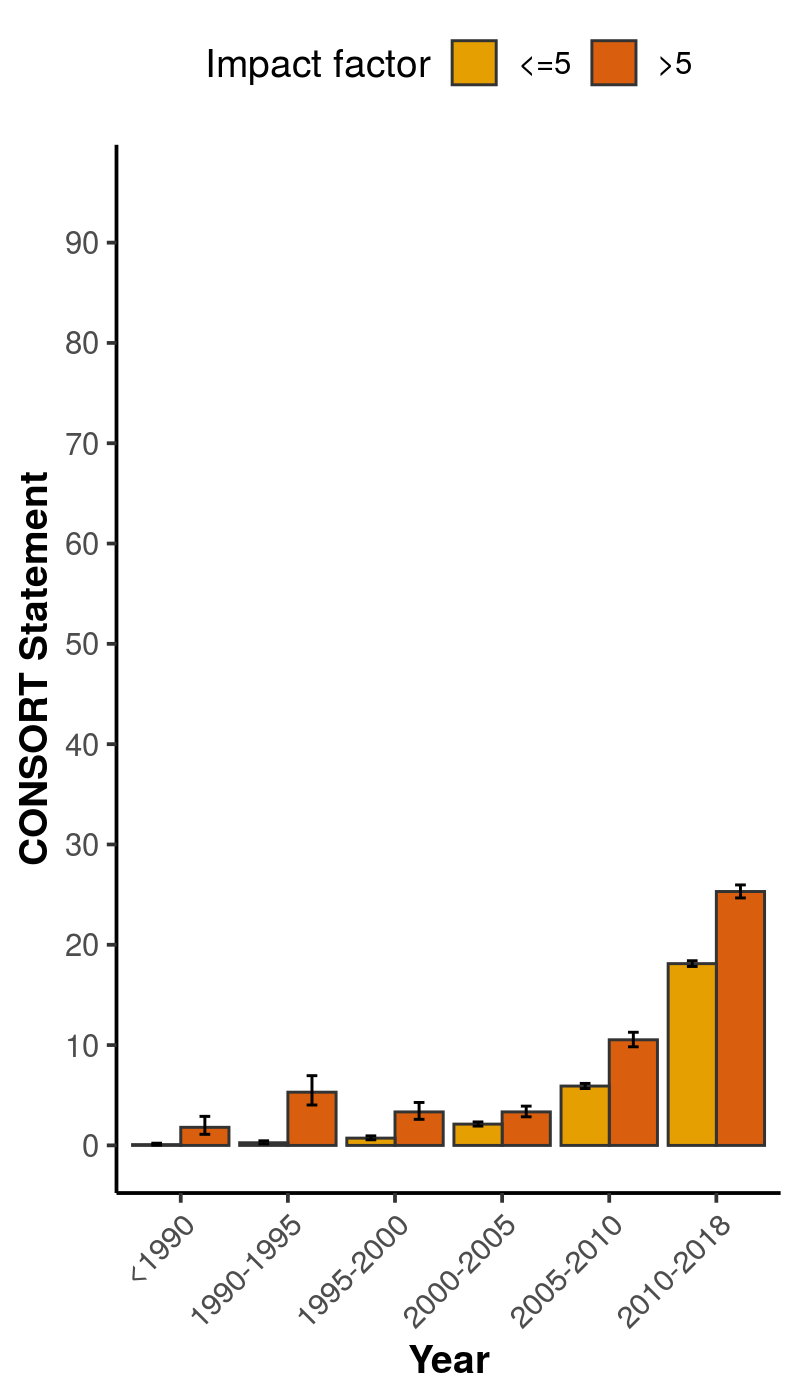

The table this chart was drawn from, first rows:
, x, group, mean, lower, upper
1, <1990, <=5, 0.07893, 0.02529, 0.2169
2, <1990, >5, 1.804, 1.105, 2.894
3, 1990-1995, <=5, 0.2646, 0.1506, 0.4554
4, 1990-1995, >5, 5.306, 4.025, 6.949
5, 1995-2000, <=5, 0.7258, 0.5565, 0.9441
6, 1995-2000, >5, 3.339, 2.595, 4.278
7, 2000-2005, <=5, 2.123, 1.929, 2.337
8, 2000-2005, >5, 3.341, 2.85, 3.912
9, 2005-2010, <=5, 5.917, 5.669, 6.175
10, 2005-2010, >5, 10.53, 9.827, 11.28
11, 2010-2018, <=5, 18.12, 17.84, 18.41
12, 2010-2018, >5, 25.31, 24.67, 25.97
